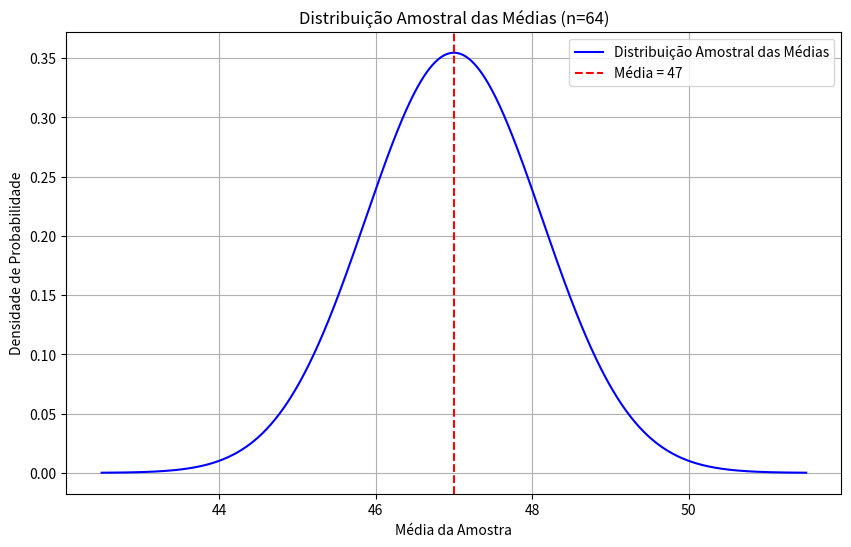

Reproduce this figure in Python.
import numpy as np
import matplotlib.pyplot as plt
from scipy.stats import norm

# Parâmetros da população
media = 47          # média populacional
desvio_padrao = 9        # desvio padrão populacional
n = 64           # tamanho da amostra

# Parâmetros da distribuição amostral
media_sample = media
desvio_padrao_sample = desvio_padrao / np.sqrt(n)

print(f"Média da distribuição amostral: {media_sample}")
print(f"Desvio padrão da distribuição amostral: {desvio_padrao_sample}")

# Criando o eixo x para o gráfico
x = np.linspace(media_sample - 4*desvio_padrao_sample, media_sample + 4*desvio_padrao_sample, 1000)
y = norm.pdf(x, media_sample, desvio_padrao_sample)

# Plotando a distribuição amostral
plt.figure(figsize=(10, 6))
plt.plot(x, y, color='blue', label='Distribuição Amostral das Médias')
plt.title('Distribuição Amostral das Médias (n=64)')
plt.xlabel('Média da Amostra')
plt.ylabel('Densidade de Probabilidade')
plt.axvline(media_sample, color='red', linestyle='--', label=f'Média = {media_sample}')
plt.legend()
plt.grid(True)
plt.show()
